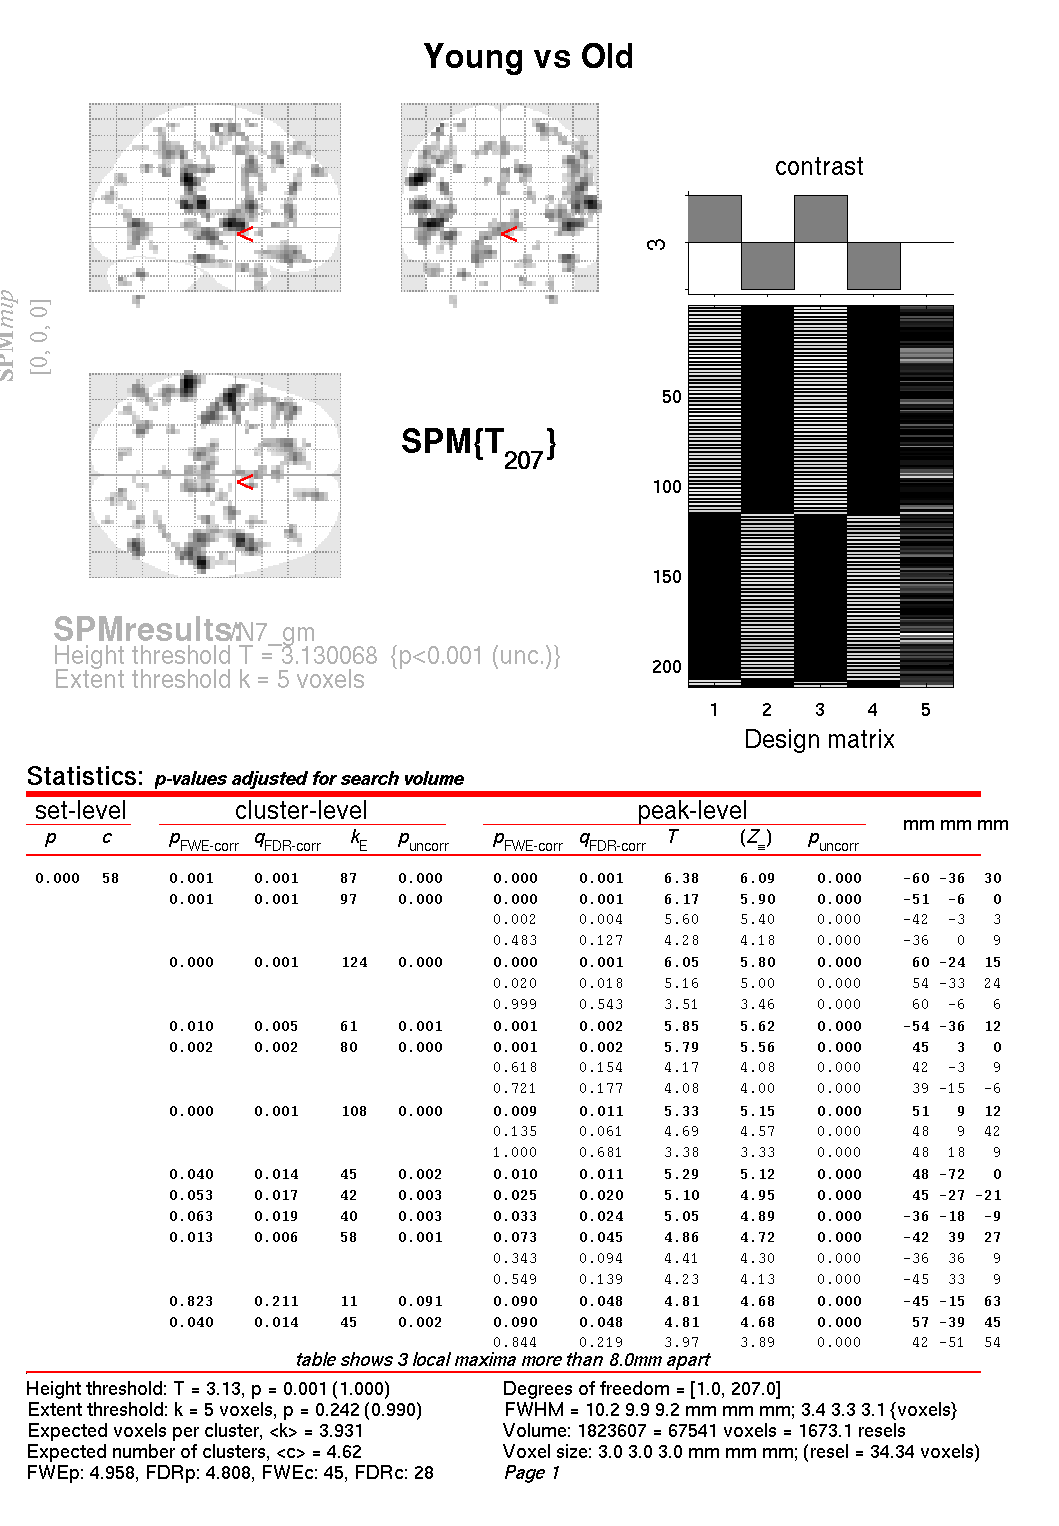

The file beside this chart, header and first rows:
set, set, cluster, cluster, cluster, cluster, peak, peak, peak, peak, peak, , , 
p, c, p(FWE-corr), p(FDR-corr), equivk, p(unc), p(FWE-corr), p(FDR-corr), T, equivZ, p(unc), x, y, z {mm}, 
0.000, 58, 0.001, 0.001, 87, 0.000, 0.000, 0.001, 6.38, 6.09, 0.000, -60, -36, 30, 
, , 0.001, 0.001, 97, 0.000, 0.000, 0.001, 6.17, 5.90, 0.000, -51, -6, 0, 
, , , , , , 0.002, 0.004, 5.60, 5.40, 0.000, -42, -3, 3, 
, , , , , , 0.483, 0.127, 4.28, 4.18, 0.000, -36, 0, 9, 
, , 0.000, 0.001, 124, 0.000, 0.000, 0.001, 6.05, 5.80, 0.000, 60, -24, 15, 
, , , , , , 0.020, 0.018, 5.16, 5.00, 0.000, 54, -33, 24, 
, , , , , , 0.999, 0.543, 3.51, 3.46, 0.000, 60, -6, 6, 
, , 0.010, 0.005, 61, 0.001, 0.001, 0.002, 5.85, 5.62, 0.000, -54, -36, 12, 
, , 0.002, 0.002, 80, 0.000, 0.001, 0.002, 5.79, 5.56, 0.000, 45, 3, 0, 
, , , , , , 0.618, 0.154, 4.17, 4.08, 0.000, 42, -3, 9, 
, , , , , , 0.721, 0.177, 4.08, 4.00, 0.000, 39, -15, -6, 
, , 0.000, 0.001, 108, 0.000, 0.009, 0.011, 5.33, 5.15, 0.000, 51, 9, 12, 
, , , , , , 0.135, 0.061, 4.69, 4.57, 0.000, 48, 9, 42, 
, , , , , , 1.000, 0.681, 3.38, 3.33, 0.000, 48, 18, 9, 
, , 0.040, 0.014, 45, 0.002, 0.010, 0.011, 5.29, 5.12, 0.000, 48, -72, 0, 
, , 0.053, 0.017, 42, 0.003, 0.025, 0.020, 5.10, 4.95, 0.000, 45, -27, -21, 
, , 0.063, 0.019, 40, 0.003, 0.033, 0.024, 5.05, 4.89, 0.000, -36, -18, -9, 
, , 0.013, 0.006, 58, 0.001, 0.073, 0.045, 4.86, 4.72, 0.000, -42, 39, 27, 
, , , , , , 0.343, 0.094, 4.41, 4.30, 0.000, -36, 36, 9, 
, , , , , , 0.549, 0.139, 4.23, 4.13, 0.000, -45, 33, 9, 
, , 0.823, 0.211, 11, 0.091, 0.090, 0.048, 4.81, 4.68, 0.000, -45, -15, 63, 
, , 0.040, 0.014, 45, 0.002, 0.090, 0.048, 4.81, 4.68, 0.000, 57, -39, 45, 
, , , , , , 0.844, 0.219, 3.97, 3.89, 0.000, 42, -51, 54, 
, , , , , , 0.940, 0.283, 3.83, 3.76, 0.000, 51, -42, 51, 
, , 0.195, 0.049, 28, 0.011, 0.118, 0.060, 4.73, 4.61, 0.000, 12, -21, 36, 
, , , , , , 0.324, 0.094, 4.43, 4.32, 0.000, 12, -33, 39, 
, , 0.001, 0.001, 101, 0.000, 0.129, 0.061, 4.71, 4.58, 0.000, -9, 39, -18, 
, , , , , , 0.161, 0.061, 4.65, 4.52, 0.000, -18, 36, -24, 
, , , , , , 0.806, 0.202, 4.01, 3.93, 0.000, -18, 18, -18, 
, , 0.024, 0.010, 51, 0.001, 0.144, 0.061, 4.68, 4.56, 0.000, -45, 30, 42, 
, , , , , , 0.725, 0.177, 4.08, 4.00, 0.000, -42, 3, 60, 
, , , , , , 1.000, 0.743, 3.33, 3.29, 0.001, -45, 12, 51, 
, , 0.777, 0.204, 12, 0.079, 0.151, 0.061, 4.66, 4.54, 0.000, -27, -66, -33, 
, , 0.001, 0.001, 99, 0.000, 0.165, 0.061, 4.64, 4.52, 0.000, -12, -27, -9, 
, , , , , , 0.220, 0.077, 4.55, 4.44, 0.000, -3, -21, -3, 
, , , , , , 0.534, 0.139, 4.24, 4.14, 0.000, -18, -18, -12, 
, , 0.133, 0.038, 32, 0.008, 0.203, 0.074, 4.58, 4.46, 0.000, 39, 36, 6, 
, , 0.006, 0.003, 67, 0.000, 0.231, 0.078, 4.54, 4.42, 0.000, -54, -48, 48, 
, , , , , , 0.353, 0.094, 4.40, 4.29, 0.000, -51, -51, 36, 
, , 0.147, 0.040, 31, 0.008, 0.255, 0.081, 4.51, 4.40, 0.000, 27, -3, 63, 
, , 0.005, 0.003, 69, 0.000, 0.265, 0.081, 4.49, 4.38, 0.000, -54, -69, -9, 
, , , , , , 0.452, 0.119, 4.31, 4.21, 0.000, -54, -66, 0, 
, , 0.378, 0.103, 21, 0.025, 0.266, 0.081, 4.49, 4.38, 0.000, 15, 54, 36, 
, , 0.823, 0.211, 11, 0.091, 0.277, 0.083, 4.48, 4.37, 0.000, 33, -21, 6, 
, , 0.823, 0.211, 11, 0.091, 0.335, 0.094, 4.42, 4.31, 0.000, 33, -69, -48, 
, , 0.728, 0.188, 13, 0.068, 0.387, 0.102, 4.37, 4.26, 0.000, 45, 3, -30, 
, , 0.777, 0.204, 12, 0.079, 0.402, 0.105, 4.35, 4.25, 0.000, -30, -63, 39, 
, , 0.452, 0.120, 19, 0.032, 0.504, 0.132, 4.26, 4.17, 0.000, 3, 12, 36, 
, , , , , , 0.955, 0.296, 3.80, 3.73, 0.000, -3, 15, 24, 
, , 0.865, 0.228, 10, 0.105, 0.553, 0.139, 4.22, 4.13, 0.000, 12, -81, -36, 
, , 0.452, 0.120, 19, 0.032, 0.560, 0.139, 4.22, 4.12, 0.000, 0, 27, 51, 
, , 0.494, 0.130, 18, 0.036, 0.594, 0.149, 4.19, 4.10, 0.000, 0, -51, 51, 
, , 0.865, 0.228, 10, 0.105, 0.626, 0.154, 4.16, 4.07, 0.000, 9, 9, 6, 
, , 0.679, 0.181, 14, 0.060, 0.630, 0.154, 4.16, 4.07, 0.000, 0, 0, 48, 
, , 0.133, 0.038, 32, 0.008, 0.664, 0.162, 4.13, 4.05, 0.000, -12, 39, 51, 
, , , , , , 0.889, 0.249, 3.91, 3.84, 0.000, -18, 48, 48, 
, , 0.865, 0.228, 10, 0.105, 0.683, 0.167, 4.12, 4.03, 0.000, 0, 24, 0, 
, , , , , , 0.994, 0.430, 3.63, 3.57, 0.000, -9, 33, 0, 
, , 0.823, 0.211, 11, 0.091, 0.740, 0.181, 4.07, 3.98, 0.000, 18, -87, 21, 
... 28 more rows
